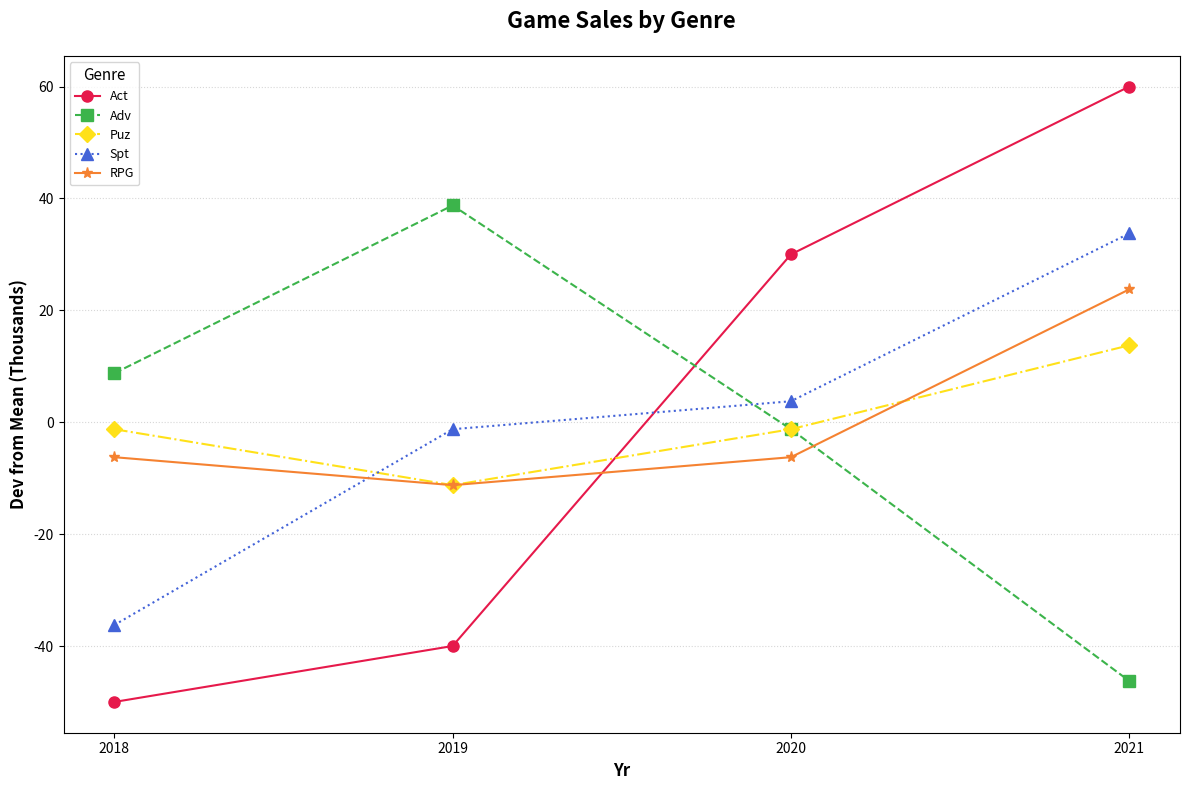

Reproduce this figure in Python.
import matplotlib.pyplot as plt
import numpy as np

years = ['2018', '2019', '2020', '2021']
genres = ['Act', 'Adv', 'Puz', 'Spt', 'RPG']

units_sold = {
    'Act': [120, 130, 200, 230],
    'Adv': [150, 180, 140, 95],
    'Puz': [110, 100, 110, 125],
    'Spt': [80, 115, 120, 150],
    'RPG': [90, 85, 90, 120]
}

# Changed the color set to a new one
new_colors = ['#e6194b', '#3cb44b', '#ffe119', '#4363d8', '#f58231']
linestyles = ['-', '--', '-.', ':', '-']
markers = ['o', 's', 'D', '^', '*']

fig, ax = plt.subplots(figsize=(12, 8))

for i, (genre, values) in enumerate(units_sold.items()):
    adjusted_values = np.array(values) - np.mean(values)
    ax.plot(years, adjusted_values, label=genre, color=new_colors[i],
            linestyle=linestyles[i], marker=markers[i], markersize=8)

ax.set_xlabel('Yr', fontsize=12, weight='bold')
ax.set_ylabel('Dev from Mean (Thousands)', fontsize=12, weight='bold')
ax.set_title('Game Sales by Genre', fontsize=16, weight='bold', pad=20)

ax.legend(title='Genre', fontsize=9, title_fontsize='11', loc='upper left')
ax.grid(axis='y', linestyle=':', alpha=0.5)

plt.tight_layout()
plt.show()
